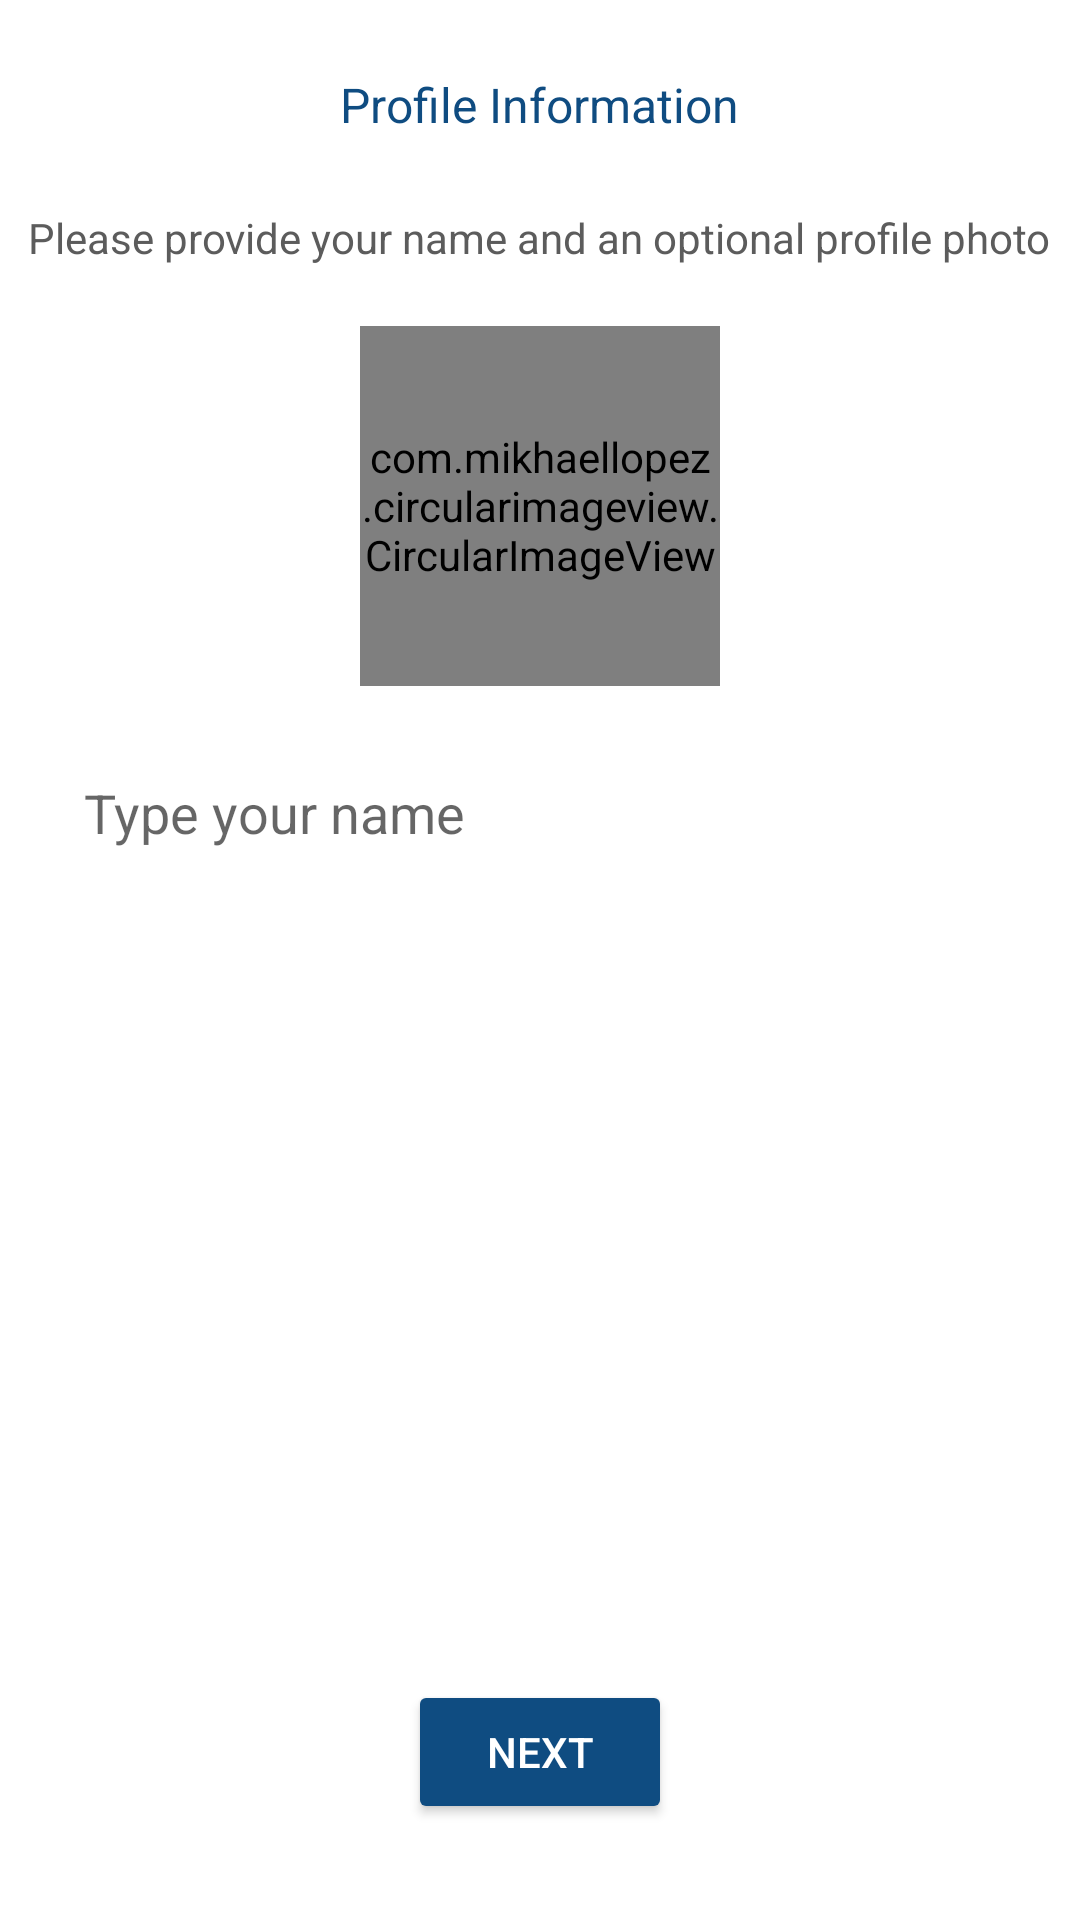

Android layout source for this screen:
<!-- AndroidManifest.xml: application theme Theme.TwoChat -->
<!-- res/layout/activity_set_user_info.xml -->
<?xml version="1.0" encoding="utf-8"?>
<layout>
    <RelativeLayout
            xmlns:android="http://schemas.android.com/apk/res/android"
            xmlns:app="http://schemas.android.com/apk/res-auto"
            xmlns:tools="http://schemas.android.com/tools"
            android:layout_width="match_parent"
            android:layout_height="match_parent"
            tools:context=".view.activities.auth.SetUserInfoActivity">

        <LinearLayout
                android:layout_width="match_parent"
                android:layout_height="wrap_content"
                android:orientation="vertical">
            <TextView
                    android:layout_width="wrap_content"
                    android:layout_height="wrap_content"
                    android:text="Profile Information"
                    android:textSize="16sp"
                    android:textColor="@color/colorPrimary"
                    android:layout_gravity="center_horizontal"
                    android:layout_marginTop="24dp"/>
            <TextView
                    android:layout_width="wrap_content"
                    android:layout_height="wrap_content"
                    android:text="Please provide your name and an optional profile photo"
                    android:textSize="14sp"
                    android:textColor="#5C5C5C"
                    android:layout_gravity="center_horizontal"
                    android:layout_marginTop="24dp"/>

            <com.mikhaellopez.circularimageview.CircularImageView
                    android:id="@+id/image_profile"
                    android:layout_width="120dp"
                    android:layout_height="120dp"
                    android:scaleType="centerCrop"
                    android:layout_gravity="center_horizontal"
                    android:layout_margin="20dp"
                    app:civ_border_width="2dp"
                    app:civ_border="true"
                    app:civ_border_color="@color/colorPrimary"
                    android:src="@drawable/profile_avatar"/>

            <EditText
                    android:id="@+id/ed_name"
                    android:layout_width="match_parent"
                    android:layout_height="wrap_content"
                    android:layout_marginStart="24dp"
                    android:layout_marginEnd="24dp"
                    android:maxLength="16"
                    android:maxLines="1"
                    android:hint="Type your name"/>
        </LinearLayout>

        <Button
                android:id="@+id/btn_next"
                android:layout_width="wrap_content"
                android:layout_height="wrap_content"
                android:text="Next"
                android:layout_alignParentBottom="true"
                android:layout_centerHorizontal="true"
                android:layout_marginBottom="32dp"
                android:backgroundTint="@color/colorPrimary"
                android:textColor="@color/white"/>
    </RelativeLayout>
</layout>
<!-- resources referenced by this layout -->
<resources>
  <color name="colorPrimary">#0F4C81</color>
  <color name="white">#FFFFFFFF</color>
  <!-- drawable profile_avatar: jpg bitmap (drawable, 3024 bytes) -->
  <style name="Theme.TwoChat" parent="Theme.MaterialComponents.DayNight.NoActionBar">
          
          <item name="colorPrimary">@color/purple_500</item>
          <item name="colorPrimaryVariant">@color/purple_700</item>
          <item name="colorOnPrimary">@color/white</item>
          
          <item name="colorSecondary">@color/teal_200</item>
          <item name="colorSecondaryVariant">@color/teal_700</item>
          <item name="colorOnSecondary">@color/black</item>
          
          <item name="android:statusBarColor">?attr/colorPrimaryVariant</item>
          
          <item name="android:textColorSecondary">@color/white</item>
      </style>
  <color name="purple_500">#FF6200EE</color>
  <color name="purple_700">#FF3700B3</color>
  <color name="teal_200">#FF03DAC5</color>
  <color name="teal_700">#FF018786</color>
  <color name="black">#FF000000</color>
</resources>
